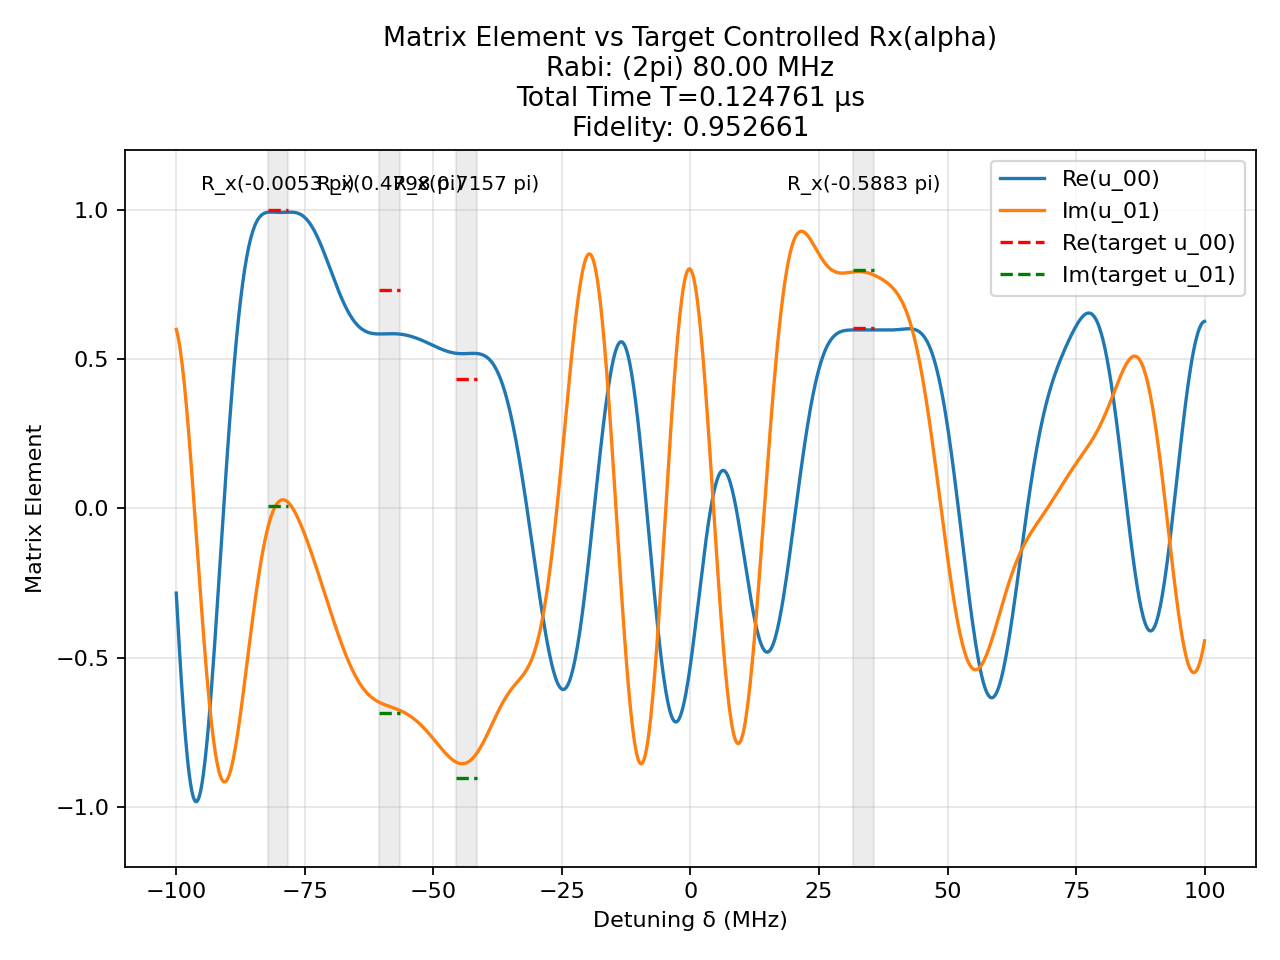

The file beside this chart, header and first rows:
t (us), H_x (2pi MHz), H_z (2pi MHz)
0.003193, 80.0, 0.0
0.00125, 0.0, 100.0
0.002609, 80.0, 0.0
0.00125, 0.0, 100.0
0.001802, 80.0, 0.0
0.00125, 0.0, 100.0
0.001479, 80.0, 0.0
0.00125, 0.0, 100.0
0.0002105, -80.0, 0.0
0.00125, 0.0, 100.0
0.0002522, 80.0, 0.0
0.00125, 0.0, 100.0
0.0009593, 80.0, 0.0
0.00125, 0.0, 100.0
0.0001789, -80.0, 0.0
0.00125, 0.0, 100.0
0.001198, 80.0, 0.0
0.00125, 0.0, 100.0
0.0008732, 80.0, 0.0
0.00125, 0.0, 100.0
0.0002243, 80.0, 0.0
0.00125, 0.0, 100.0
0.001085, 80.0, 0.0
0.00125, 0.0, 100.0
0.0003947, 80.0, 0.0
0.00125, 0.0, 100.0
0.0004224, -80.0, 0.0
0.00125, 0.0, 100.0
0.000267, 80.0, 0.0
0.00125, 0.0, 100.0
0.002691, -80.0, 0.0
0.00125, 0.0, 100.0
0.003019, -80.0, 0.0
0.00125, 0.0, 100.0
0.0003668, -80.0, 0.0
0.00125, 0.0, 100.0
0.001028, -80.0, 0.0
0.00125, 0.0, 100.0
0.0008399, -80.0, 0.0
0.00125, 0.0, 100.0
0.00138, 80.0, 0.0
0.00125, 0.0, 100.0
0.0008449, 80.0, 0.0
0.00125, 0.0, 100.0
0.001768, 80.0, 0.0
0.00125, 0.0, 100.0
0.001565, 80.0, 0.0
0.00125, 0.0, 100.0
0.001937, -80.0, 0.0
0.00125, 0.0, 100.0
0.002908, -80.0, 0.0
0.00125, 0.0, 100.0
0.0009316, -80.0, 0.0
0.00125, 0.0, 100.0
0.0007421, 80.0, 0.0
0.00125, 0.0, 100.0
0.001465, 80.0, 0.0
0.00125, 0.0, 100.0
0.001122, 80.0, 0.0
0.00125, 0.0, 100.0
... 41 more rows
